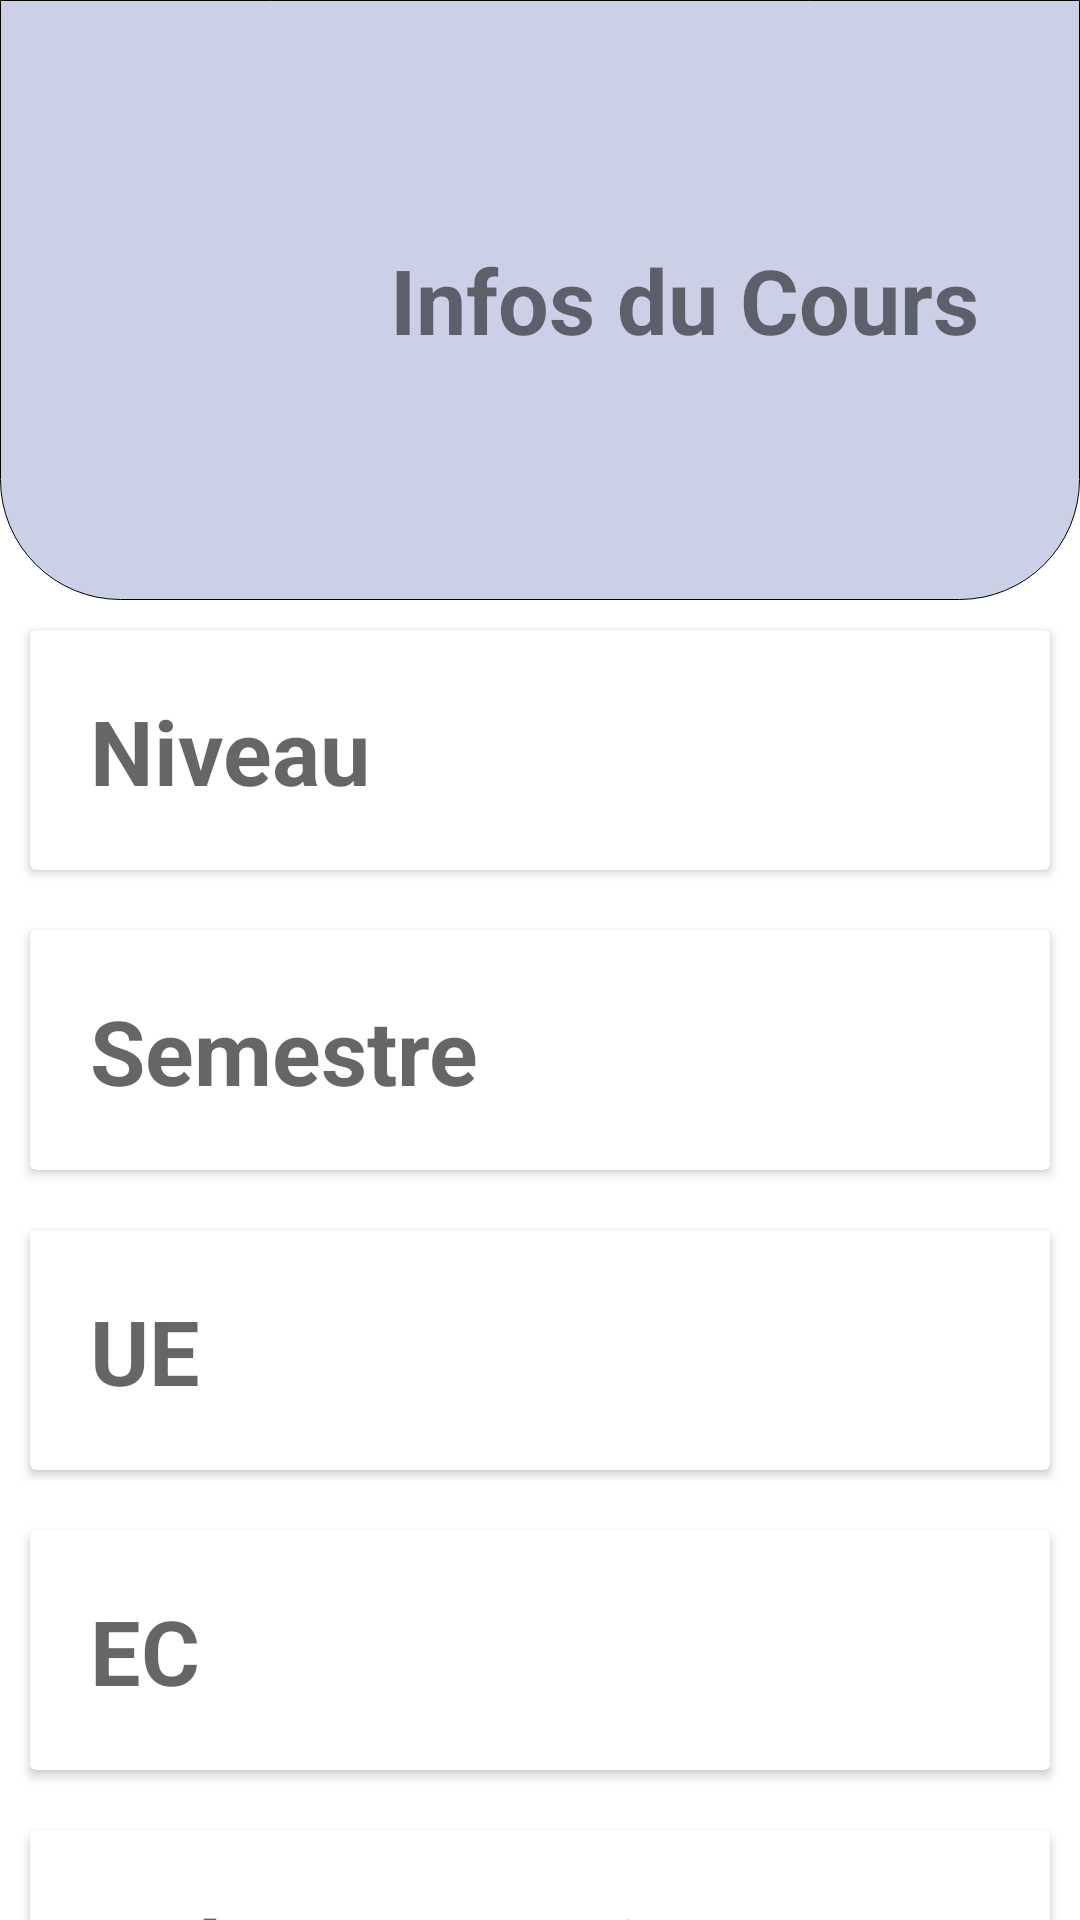

Write the Android layout XML for this screen, with the resource values it uses.
<!-- AndroidManifest.xml: application theme Theme.MesCours1 -->
<!-- res/layout/activity_details_cours.xml -->
<?xml version="1.0" encoding="utf-8"?>
<LinearLayout xmlns:android="http://schemas.android.com/apk/res/android"
    xmlns:app="http://schemas.android.com/apk/res-auto"
    xmlns:tools="http://schemas.android.com/tools"
    android:layout_width="match_parent"
    android:layout_height="match_parent"
    tools:context=".DetailsCoursActivity"
    android:orientation="vertical">

    <RelativeLayout
        android:layout_width="match_parent"
        android:layout_height="200dp"
        android:padding="20dp"
        android:background="@drawable/bottom_round_corner">
        <ImageView
            android:id="@+id/profil_image"
            android:layout_width="100dp"
            android:layout_height="100dp"
            android:layout_centerVertical="true"
            android:layout_marginTop="100dp"
            android:src="@drawable/ic_baseline_info_24" />
        <TextView
            android:id="@+id/profil_name"
            android:layout_width="wrap_content"
            android:layout_height="wrap_content"
            android:text="Infos du Cours"
            android:textSize="30sp"
            android:textStyle="bold"
            android:layout_toEndOf="@+id/profil_image"
            android:layout_centerVertical="true"
            android:layout_marginStart="10dp"
            />
    </RelativeLayout>

    <androidx.constraintlayout.widget.ConstraintLayout
        android:layout_width="match_parent"
        android:layout_height="wrap_content"
        android:background="#FFFFFF"
        tools:ignore="MissingConstraints">
        <LinearLayout
            android:layout_width="0dp"
            android:layout_height="100dp"
            android:orientation="horizontal"
            app:layout_constraintEnd_toEndOf="parent"
            app:layout_constraintHorizontal_bias="0.0"
            app:layout_constraintStart_toStartOf="parent"
            tools:ignore="MissingConstraints">
            <androidx.cardview.widget.CardView
                android:layout_width="0dp"
                android:layout_height="match_parent"
                android:layout_margin="10dp"
                android:layout_weight="1">
                <TextView
                    android:id="@+id/nomNiveau"
                    android:layout_width="match_parent"
                    android:layout_height="match_parent"
                    android:layout_centerHorizontal="true"
                    android:layout_centerVertical="true"
                    android:layout_marginTop="20dp"
                    android:paddingStart="20dp"
                    android:hint="Niveau"
                    android:textStyle="bold"
                    android:textSize="30dp"
                    tools:ignore="MissingConstraints" />
            </androidx.cardview.widget.CardView>
        </LinearLayout>
    </androidx.constraintlayout.widget.ConstraintLayout>


    <androidx.constraintlayout.widget.ConstraintLayout
        android:layout_width="match_parent"
        android:layout_height="wrap_content"
        android:background="#FFFFFF"
        tools:ignore="MissingConstraints">
        <LinearLayout
            android:layout_width="0dp"
            android:layout_height="100dp"
            android:orientation="horizontal"
            app:layout_constraintEnd_toEndOf="parent"
            app:layout_constraintHorizontal_bias="0.0"
            app:layout_constraintStart_toStartOf="parent"
            tools:ignore="MissingConstraints">
            <androidx.cardview.widget.CardView
                android:layout_width="0dp"
                android:layout_height="match_parent"
                android:layout_margin="10dp"
                android:layout_weight="1">
                <TextView
                    android:id="@+id/nomSemestre"
                    android:layout_width="match_parent"
                    android:layout_height="match_parent"
                    android:layout_centerHorizontal="true"
                    android:layout_centerVertical="true"
                    android:layout_marginTop="20dp"
                    android:paddingStart="20dp"
                    android:hint="Semestre"
                    android:textStyle="bold"
                    android:textSize="30dp"
                    tools:ignore="MissingConstraints" />
            </androidx.cardview.widget.CardView>
        </LinearLayout>
    </androidx.constraintlayout.widget.ConstraintLayout>

    <androidx.constraintlayout.widget.ConstraintLayout
        android:layout_width="match_parent"
        android:layout_height="wrap_content"
        android:background="#FFFFFF"
        tools:ignore="MissingConstraints">
        <LinearLayout
            android:layout_width="0dp"
            android:layout_height="100dp"
            android:orientation="horizontal"
            app:layout_constraintEnd_toEndOf="parent"
            app:layout_constraintHorizontal_bias="0.0"
            app:layout_constraintStart_toStartOf="parent"
            tools:ignore="MissingConstraints">
            <androidx.cardview.widget.CardView
                android:layout_width="0dp"
                android:layout_height="match_parent"
                android:layout_margin="10dp"
                android:layout_weight="1">
                <TextView
                    android:id="@+id/ueIntitule"
                    android:layout_width="match_parent"
                    android:layout_height="match_parent"
                    android:layout_centerHorizontal="true"
                    android:layout_centerVertical="true"
                    android:layout_marginTop="20dp"
                    android:paddingStart="20dp"
                    android:hint="UE"
                    android:textStyle="bold"
                    android:textSize="30dp"
                    tools:ignore="MissingConstraints" />
            </androidx.cardview.widget.CardView>
        </LinearLayout>
    </androidx.constraintlayout.widget.ConstraintLayout>

    <androidx.constraintlayout.widget.ConstraintLayout
        android:layout_width="match_parent"
        android:layout_height="wrap_content"
        android:background="#FFFFFF"
        tools:ignore="MissingConstraints">
        <LinearLayout
            android:layout_width="0dp"
            android:layout_height="100dp"
            android:orientation="horizontal"
            app:layout_constraintEnd_toEndOf="parent"
            app:layout_constraintHorizontal_bias="0.0"
            app:layout_constraintStart_toStartOf="parent"
            tools:ignore="MissingConstraints">
            <androidx.cardview.widget.CardView
                android:layout_width="0dp"
                android:layout_height="match_parent"
                android:layout_margin="10dp"
                android:layout_weight="1">
                <TextView
                    android:id="@+id/ecIntitule"
                    android:layout_width="match_parent"
                    android:layout_height="match_parent"
                    android:layout_centerHorizontal="true"
                    android:layout_centerVertical="true"
                    android:layout_marginTop="20dp"
                    android:paddingStart="20dp"
                    android:hint="EC"
                    android:textStyle="bold"
                    android:textSize="30dp"
                    tools:ignore="MissingConstraints" />
            </androidx.cardview.widget.CardView>
        </LinearLayout>
    </androidx.constraintlayout.widget.ConstraintLayout>

    <androidx.constraintlayout.widget.ConstraintLayout
        android:layout_width="match_parent"
        android:layout_height="wrap_content"
        android:background="#FFFFFF"
        tools:ignore="MissingConstraints">
        <LinearLayout
            android:layout_width="0dp"
            android:layout_height="100dp"
            android:orientation="horizontal"
            app:layout_constraintEnd_toEndOf="parent"
            app:layout_constraintHorizontal_bias="0.0"
            app:layout_constraintStart_toStartOf="parent"
            tools:ignore="MissingConstraints">
            <androidx.cardview.widget.CardView
                android:layout_width="0dp"
                android:layout_height="match_parent"
                android:layout_margin="10dp"
                android:layout_weight="1">
                <TextView
                    android:id="@+id/vHoraire"
                    android:layout_width="match_parent"
                    android:layout_height="match_parent"
                    android:layout_centerHorizontal="true"
                    android:layout_centerVertical="true"
                    android:layout_marginTop="20dp"
                    android:paddingStart="20dp"
                    android:hint="Volume Horaire"
                    android:textStyle="bold"
                    android:textSize="30dp"
                    tools:ignore="MissingConstraints" />
            </androidx.cardview.widget.CardView>
        </LinearLayout>
    </androidx.constraintlayout.widget.ConstraintLayout>


</LinearLayout>
<!-- resources referenced by this layout -->
<resources>
  <!-- drawable bottom_round_corner (drawable) -->
  <?xml version="1.0" encoding="utf-8"?>
  <shape xmlns:android="http://schemas.android.com/apk/res/android"
      android:shape="rectangle">
      <corners
          android:bottomLeftRadius="40dp"
          android:bottomRightRadius="40dp"/>
      <solid
          android:color="@color/colorDefault"/>
  
      <stroke
          android:width="0.4dp"/>
  </shape>
  <style name="Theme.MesCours1" parent="Theme.MaterialComponents.DayNight.NoActionBar">
          
          <item name="colorPrimary">@color/purple_500</item>
          <item name="colorPrimaryVariant">@color/purple_700</item>
          <item name="colorOnPrimary">@color/white</item>
          
          <item name="colorSecondary">@color/teal_200</item>
          <item name="colorSecondaryVariant">@color/teal_700</item>
          <item name="colorOnSecondary">@color/black</item>
          
          <item name="android:statusBarColor" tools:targetApi="l">#DF949DCD</item>
          
      </style>
  <color name="colorDefault">#CBD0E7</color>
  <color name="purple_500">#FF6200EE</color>
  <color name="purple_700">#FF3700B3</color>
  <color name="white">#FFFFFFFF</color>
  <color name="teal_200">#FF03DAC5</color>
  <color name="teal_700">#FF018786</color>
  <color name="black">#FF000000</color>
</resources>
